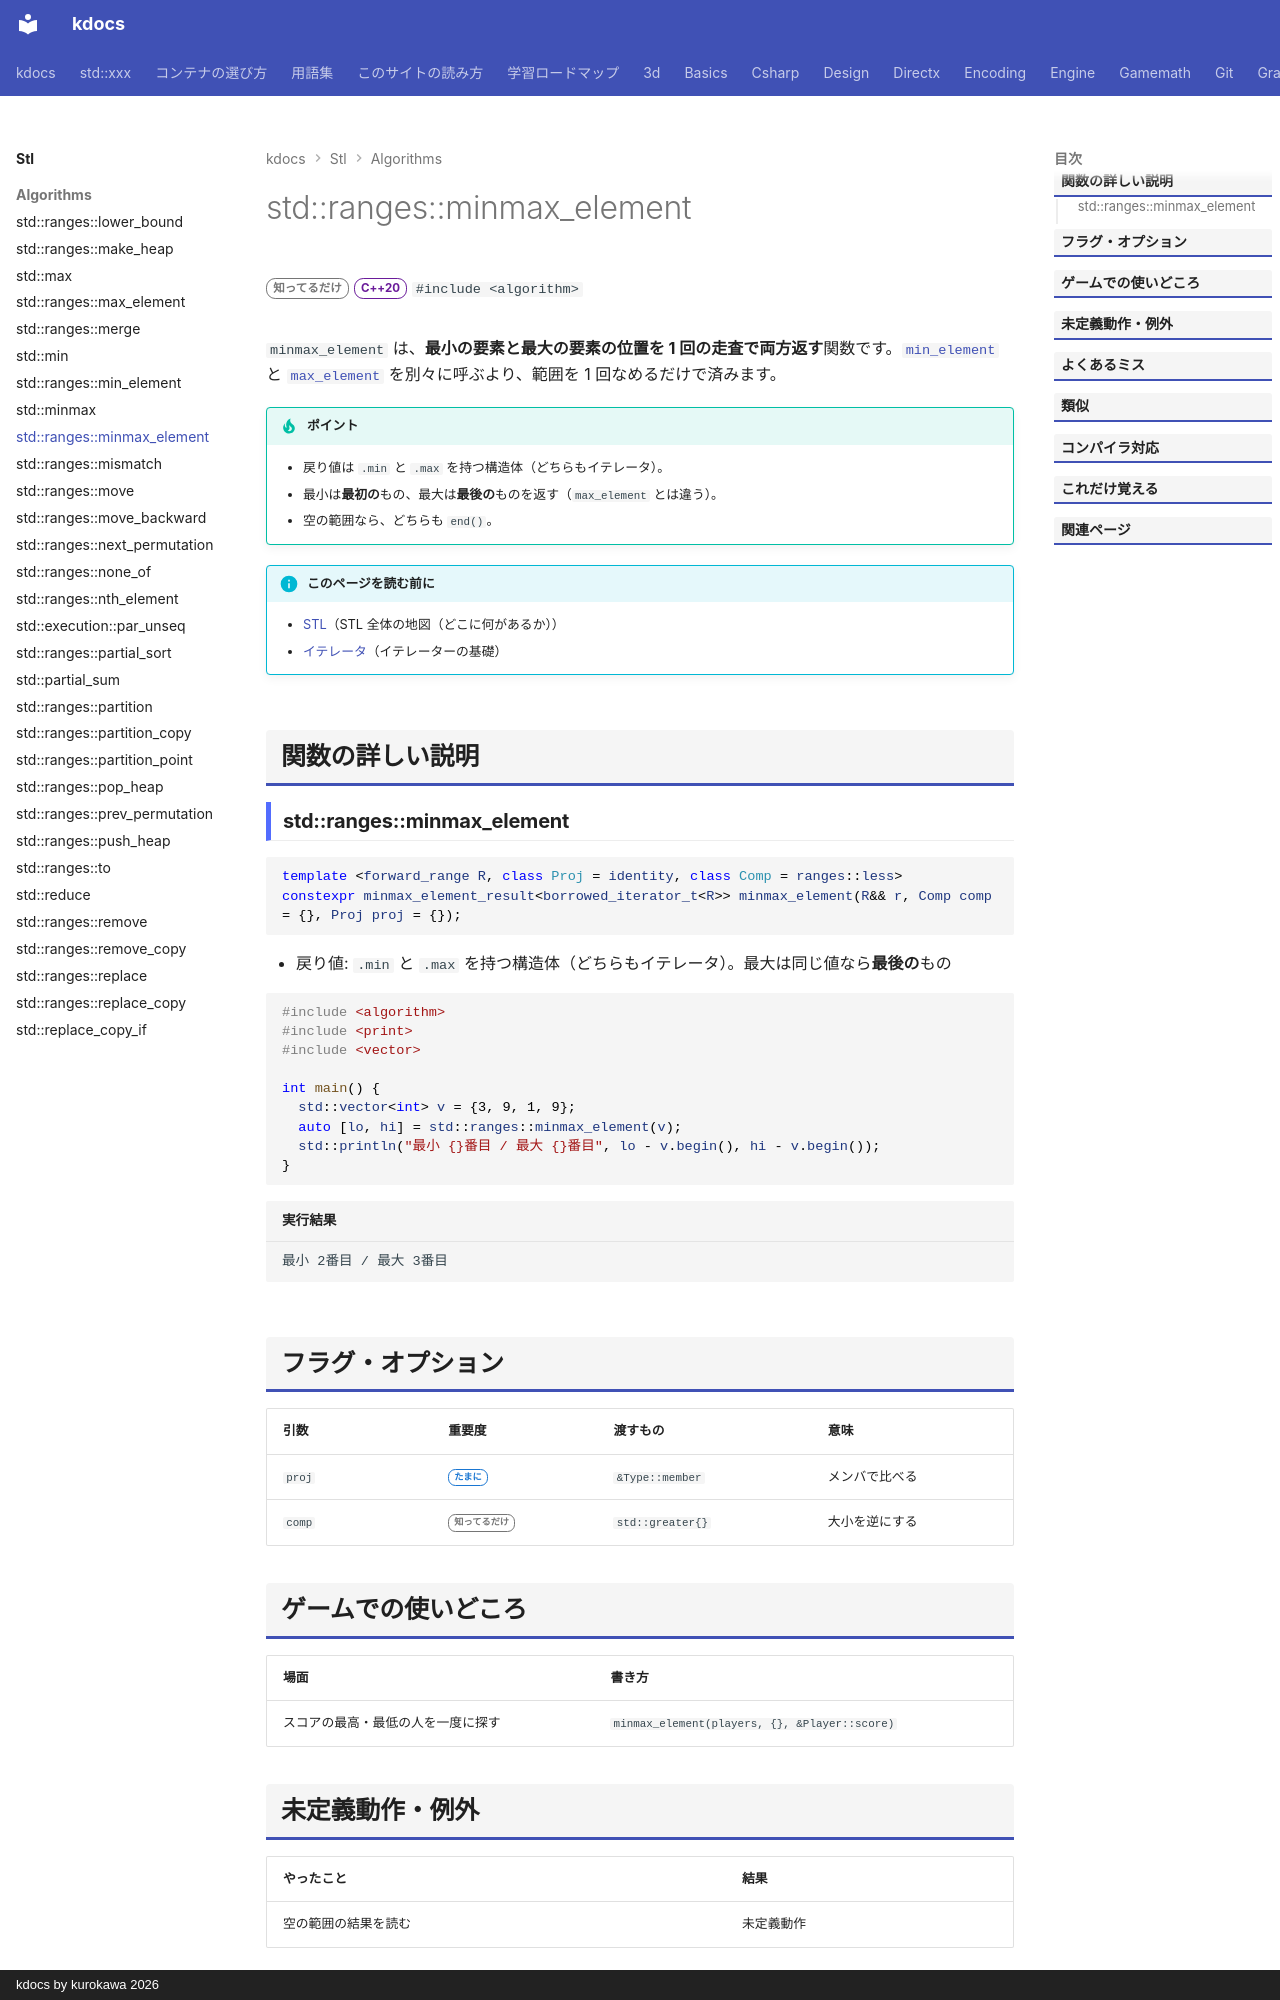

repository: qwzxdf/kdocs · page: stl/algorithms/minmax_element/index.html · generator: mkdocs · copyright: kdocs by kurokawa 2026

---
title: std::ranges::minmax_element
summary: "範囲の中で、最小と最大の要素の位置を、1 回の走査で両方返す。"
order: 30
tags:
  - アルゴリズム
---

# std::ranges::minmax_element

<div class="page-badges" markdown>
<span class="rank rank-rare">知ってるだけ</span>
<span class="ver ver-20">C++20</span>
`#include <algorithm>`
</div>

`minmax_element` は、**最小の要素と最大の要素の位置を 1 回の走査で両方返す**関数です。[`min_element`](min_element.md) と [`max_element`](max_element.md) を別々に呼ぶより、範囲を 1 回なめるだけで済みます。

!!! tip "ポイント"
    - 戻り値は `.min` と `.max` を持つ構造体（どちらもイテレータ）。
    - 最小は**最初の**もの、最大は**最後の**ものを返す（`max_element` とは違う）。
    - 空の範囲なら、どちらも `end()`。

!!! info "このページを読む前に"
    - [STL](../index.md)（STL 全体の地図（どこに何があるか））
    - [イテレータ](../../basics/iterator.md)（イテレーターの基礎）

## 関数の詳しい説明

### std::ranges::minmax_element {#minmax_element}

```cpp
template <forward_range R, class Proj = identity, class Comp = ranges::less>
constexpr minmax_element_result<borrowed_iterator_t<R>> minmax_element(R&& r, Comp comp = {}, Proj proj = {});
```

- 戻り値: `.min` と `.max` を持つ構造体（どちらもイテレータ）。最大は同じ値なら**最後の**もの

```cpp
#include <algorithm>
#include <print>
#include <vector>

int main() {
  std::vector<int> v = {3, 9, 1, 9};
  auto [lo, hi] = std::ranges::minmax_element(v);
  std::println("最小 {}番目 / 最大 {}番目", lo - v.begin(), hi - v.begin());
}
```

```text title="実行結果"
最小 2番目 / 最大 3番目
```
